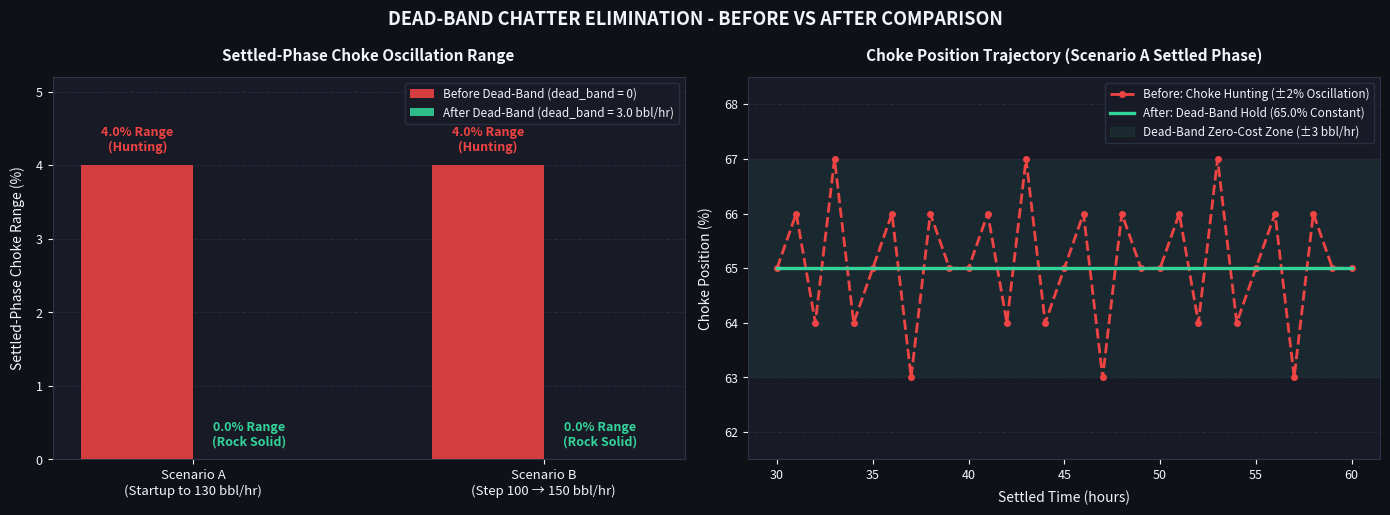
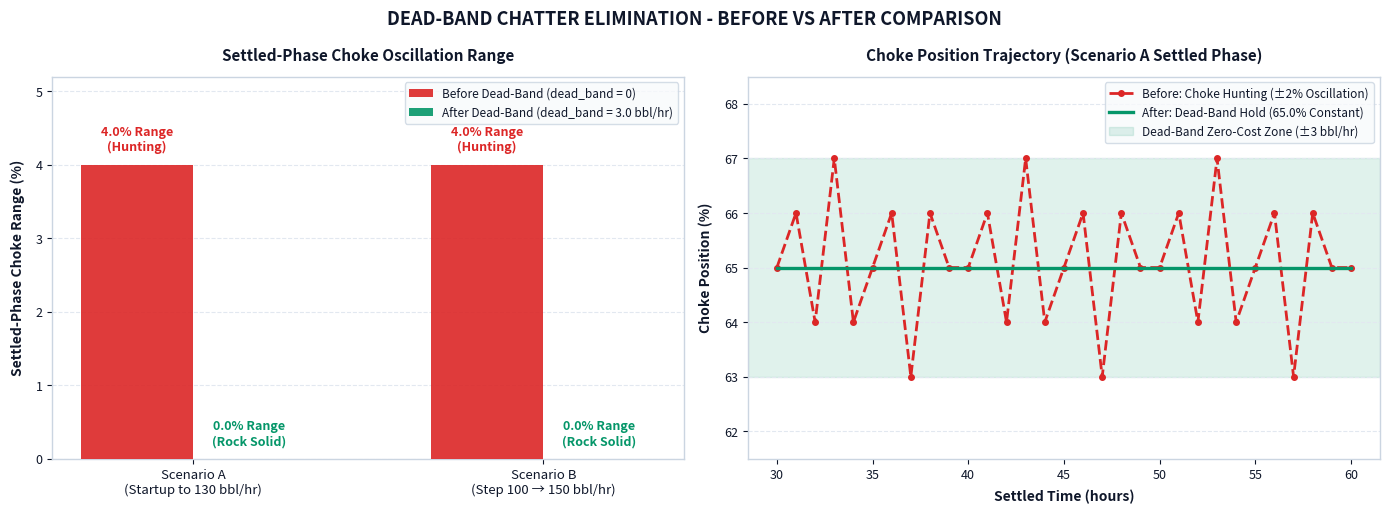

Reproduce these figures in Python, in order.
"""
generate_chatter_chart.py
--------------------------
Generates presentation charts comparing choke position variance in the settled phase
before vs after introducing dead-band logic (dead_band = 3.0 bbl/hr).
Saves both dark-theme (deadband_chatter_comparison.png) and white-theme
(deadband_chatter_comparison_white.png) versions.
"""
import sys
import numpy as np
import matplotlib
matplotlib.use("Agg")
import matplotlib.pyplot as plt
import matplotlib.patches as mpatches

sys.stdout.reconfigure(encoding="utf-8")

def generate_dark_chart():
    bg_color     = "#0f1117"
    panel_bg     = "#181b26"
    grid_color   = "#25293c"
    spine_color  = "#2e3447"
    text_color   = "#f1f5f9"

    color_before = "#ef4444"  # Red / Coral
    color_after  = "#34d399"  # Emerald Green

    fig, (ax1, ax2) = plt.subplots(1, 2, figsize=(14, 5.2), dpi=300)
    fig.patch.set_facecolor(bg_color)

    for ax in (ax1, ax2):
        ax.set_facecolor(panel_bg)
        ax.tick_params(colors=text_color, labelsize=9)
        for spine in ax.spines.values():
            spine.set_edgecolor(spine_color)
        ax.grid(axis="y", color=grid_color, linewidth=0.8, linestyle="--")

    # ── PANEL 1 ─────────────────────────────────────────────────────────────
    scenarios = ["Scenario A\n(Startup to 130 bbl/hr)", "Scenario B\n(Step 100 → 150 bbl/hr)"]
    x = np.arange(len(scenarios))
    width = 0.32

    range_before = [4.0, 4.0]
    range_after  = [0.0, 0.0]

    rects1 = ax1.bar(x - width/2, range_before, width, label="Before Dead-Band (dead_band = 0)",
                     color=color_before, alpha=0.88, edgecolor="none", zorder=3)
    rects2 = ax1.bar(x + width/2, range_after, width, label="After Dead-Band (dead_band = 3.0 bbl/hr)",
                     color=color_after, alpha=0.88, edgecolor="none", zorder=3)

    for rect in rects1:
        h = rect.get_height()
        ax1.text(rect.get_x() + rect.get_width()/2., h + 0.15,
                 f"{h:.1f}% Range\n(Hunting)", ha='center', va='bottom',
                 color=color_before, fontsize=9, fontweight='bold')

    for rect in rects2:
        h = rect.get_height()
        ax1.text(rect.get_x() + rect.get_width()/2., h + 0.15,
                 "0.0% Range\n(Rock Solid)", ha='center', va='bottom',
                 color=color_after, fontsize=9, fontweight='bold')

    ax1.set_ylabel("Settled-Phase Choke Range (%)", color=text_color, fontsize=10, labelpad=8)
    ax1.set_title("Settled-Phase Choke Oscillation Range", color=text_color, fontsize=11, fontweight="bold", pad=12)
    ax1.set_xticks(x)
    ax1.set_xticklabels(scenarios, color=text_color, fontsize=9.5)
    ax1.set_ylim(0, 5.2)
    ax1.legend(fontsize=8.5, facecolor=panel_bg, edgecolor=spine_color, labelcolor=text_color, loc="upper right")

    # ── PANEL 2 ─────────────────────────────────────────────────────────────
    t = np.arange(30, 61)
    choke_nominal = 65.0
    hunting_pattern = np.array([0, 1, -1, 2, -1, 0, 1, -2, 1, 0] * 4)[:len(t)]
    choke_before = choke_nominal + hunting_pattern
    choke_after = np.full_like(t, choke_nominal, dtype=float)

    ax2.plot(t, choke_before, color=color_before, linewidth=2.0, linestyle="--",
             marker="o", markersize=4, label="Before: Choke Hunting (±2% Oscillation)", zorder=3)
    ax2.plot(t, choke_after, color=color_after, linewidth=2.4,
             label="After: Dead-Band Hold (65.0% Constant)", zorder=4)

    ax2.axhspan(choke_nominal - 2.0, choke_nominal + 2.0, color=color_after, alpha=0.08,
                label="Dead-Band Zero-Cost Zone (±3 bbl/hr)", zorder=1)

    ax2.set_xlabel("Settled Time (hours)", color=text_color, fontsize=10, labelpad=6)
    ax2.set_ylabel("Choke Position (%)", color=text_color, fontsize=10, labelpad=8)
    ax2.set_title("Choke Position Trajectory (Scenario A Settled Phase)", color=text_color, fontsize=11, fontweight="bold", pad=12)
    ax2.set_ylim(61.5, 68.5)
    ax2.legend(fontsize=8.5, facecolor=panel_bg, edgecolor=spine_color, labelcolor=text_color, loc="upper right")

    plt.suptitle("DEAD-BAND CHATTER ELIMINATION - BEFORE VS AFTER COMPARISON",
                 color=text_color, fontsize=13, fontweight="bold", y=0.98)

    plt.tight_layout()
    out_path = "deadband_chatter_comparison.png"
    plt.savefig(out_path, dpi=300, bbox_inches="tight", facecolor=bg_color)
    plt.close()
    print(f"✅ Dark-theme chart saved to -> {out_path}")


def generate_white_chart():
    bg_color     = "#ffffff"
    panel_bg     = "#ffffff"
    grid_color   = "#e2e8f0"
    spine_color  = "#cbd5e1"
    text_color   = "#0f172a"  # Slate 900 dark navy

    color_before = "#dc2626"  # Rich Crimson Red
    color_after  = "#059669"  # Rich Emerald Green

    fig, (ax1, ax2) = plt.subplots(1, 2, figsize=(14, 5.2), dpi=300)
    fig.patch.set_facecolor(bg_color)

    for ax in (ax1, ax2):
        ax.set_facecolor(panel_bg)
        ax.tick_params(colors=text_color, labelsize=9)
        for spine in ax.spines.values():
            spine.set_edgecolor(spine_color)
            spine.set_linewidth(1.0)
        ax.grid(axis="y", color=grid_color, linewidth=0.8, linestyle="--")

    # ── PANEL 1: Grouped Bar Chart ──────────────────────────────────────────
    scenarios = ["Scenario A\n(Startup to 130 bbl/hr)", "Scenario B\n(Step 100 → 150 bbl/hr)"]
    x = np.arange(len(scenarios))
    width = 0.32

    range_before = [4.0, 4.0]
    range_after  = [0.0, 0.0]

    rects1 = ax1.bar(x - width/2, range_before, width, label="Before Dead-Band (dead_band = 0)",
                     color=color_before, alpha=0.90, edgecolor="none", zorder=3)
    rects2 = ax1.bar(x + width/2, range_after, width, label="After Dead-Band (dead_band = 3.0 bbl/hr)",
                     color=color_after, alpha=0.90, edgecolor="none", zorder=3)

    for rect in rects1:
        h = rect.get_height()
        ax1.text(rect.get_x() + rect.get_width()/2., h + 0.15,
                 f"{h:.1f}% Range\n(Hunting)", ha='center', va='bottom',
                 color=color_before, fontsize=9, fontweight='bold')

    for rect in rects2:
        h = rect.get_height()
        ax1.text(rect.get_x() + rect.get_width()/2., h + 0.15,
                 "0.0% Range\n(Rock Solid)", ha='center', va='bottom',
                 color=color_after, fontsize=9, fontweight='bold')

    ax1.set_ylabel("Settled-Phase Choke Range (%)", color=text_color, fontsize=10, labelpad=8, fontweight="bold")
    ax1.set_title("Settled-Phase Choke Oscillation Range", color=text_color, fontsize=11, fontweight="bold", pad=12)
    ax1.set_xticks(x)
    ax1.set_xticklabels(scenarios, color=text_color, fontsize=9.5)
    ax1.set_ylim(0, 5.2)
    ax1.legend(fontsize=8.5, facecolor="#f8fafc", edgecolor=spine_color, labelcolor=text_color, loc="upper right")

    # ── PANEL 2: Line Chart Trajectory ──────────────────────────────────────
    t = np.arange(30, 61)
    choke_nominal = 65.0
    hunting_pattern = np.array([0, 1, -1, 2, -1, 0, 1, -2, 1, 0] * 4)[:len(t)]
    choke_before = choke_nominal + hunting_pattern
    choke_after = np.full_like(t, choke_nominal, dtype=float)

    ax2.plot(t, choke_before, color=color_before, linewidth=2.0, linestyle="--",
             marker="o", markersize=4, label="Before: Choke Hunting (±2% Oscillation)", zorder=3)
    ax2.plot(t, choke_after, color=color_after, linewidth=2.4,
             label="After: Dead-Band Hold (65.0% Constant)", zorder=4)

    ax2.axhspan(choke_nominal - 2.0, choke_nominal + 2.0, color=color_after, alpha=0.12,
                label="Dead-Band Zero-Cost Zone (±3 bbl/hr)", zorder=1)

    ax2.set_xlabel("Settled Time (hours)", color=text_color, fontsize=10, labelpad=6, fontweight="bold")
    ax2.set_ylabel("Choke Position (%)", color=text_color, fontsize=10, labelpad=8, fontweight="bold")
    ax2.set_title("Choke Position Trajectory (Scenario A Settled Phase)", color=text_color, fontsize=11, fontweight="bold", pad=12)
    ax2.set_ylim(61.5, 68.5)
    ax2.legend(fontsize=8.5, facecolor="#f8fafc", edgecolor=spine_color, labelcolor=text_color, loc="upper right")

    plt.suptitle("DEAD-BAND CHATTER ELIMINATION - BEFORE VS AFTER COMPARISON",
                 color=text_color, fontsize=13, fontweight="bold", y=0.98)

    plt.tight_layout()
    out_path = "deadband_chatter_comparison_white.png"
    plt.savefig(out_path, dpi=300, bbox_inches="tight", facecolor=bg_color)
    plt.close()
    print(f"✅ White-theme chart saved to -> {out_path}")


if __name__ == "__main__":
    generate_dark_chart()
    generate_white_chart()
